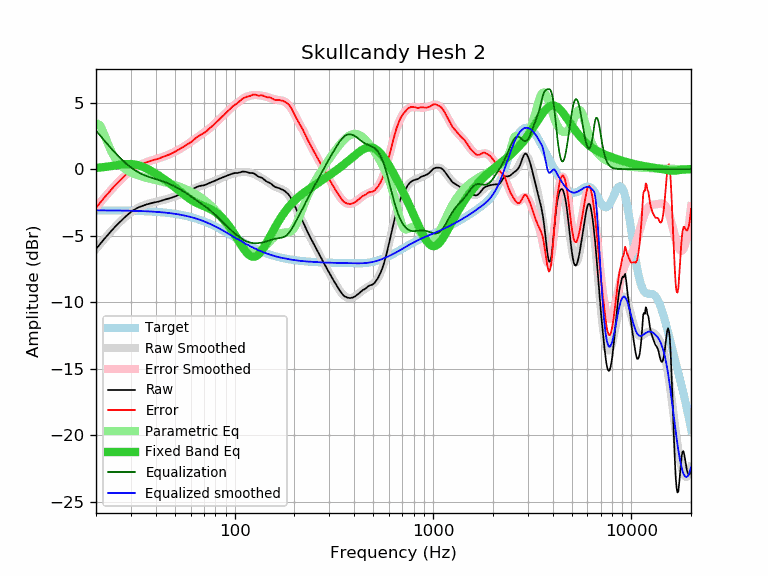

The file beside this chart, header and first rows:
frequency, raw, error, smoothed, error_smoothed, equalization, parametric_eq, equalized_raw, equalized_smoothed, target
20, -6.00, -2.91, -6.00, -2.90, 2.90, 0.09, -3.11, -3.10, -3.10
21, -5.61, -2.51, -5.62, -2.52, 2.52, 0.12, -3.10, -3.10, -3.10
22, -5.25, -2.15, -5.26, -2.16, 2.16, 0.15, -3.10, -3.10, -3.10
23, -4.92, -1.82, -4.93, -1.82, 1.82, 0.19, -3.10, -3.10, -3.10
24, -4.61, -1.51, -4.62, -1.51, 1.51, 0.23, -3.10, -3.11, -3.11
25, -4.32, -1.21, -4.33, -1.22, 1.22, 0.27, -3.10, -3.11, -3.11
26, -4.07, -0.96, -4.07, -0.96, 0.96, 0.31, -3.12, -3.11, -3.11
27, -3.83, -0.72, -3.83, -0.71, 0.71, 0.35, -3.12, -3.12, -3.12
28, -3.60, -0.48, -3.62, -0.50, 0.50, 0.37, -3.11, -3.12, -3.12
29, -3.40, -0.28, -3.43, -0.30, 0.30, 0.38, -3.10, -3.13, -3.13
30, -3.22, -0.09, -3.26, -0.13, 0.13, 0.38, -3.10, -3.13, -3.13
31, -3.07, 0.06, -3.11, 0.03, -0.03, 0.36, -3.10, -3.14, -3.14
32, -2.95, 0.19, -2.98, 0.16, -0.16, 0.32, -3.11, -3.14, -3.14
33, -2.85, 0.29, -2.88, 0.27, -0.27, 0.27, -3.13, -3.15, -3.15
34, -2.78, 0.37, -2.78, 0.37, -0.37, 0.21, -3.15, -3.15, -3.15
35, -2.71, 0.45, -2.71, 0.45, -0.45, 0.13, -3.17, -3.16, -3.16
36, -2.65, 0.52, -2.64, 0.53, -0.53, 0.04, -3.18, -3.17, -3.17
37, -2.60, 0.58, -2.59, 0.59, -0.59, -0.05, -3.20, -3.18, -3.18
38, -2.55, 0.63, -2.54, 0.65, -0.65, -0.14, -3.20, -3.19, -3.19
39, -2.51, 0.68, -2.50, 0.70, -0.70, -0.24, -3.21, -3.20, -3.20
40, -2.48, 0.73, -2.46, 0.75, -0.75, -0.34, -3.23, -3.21, -3.21
41, -2.45, 0.77, -2.42, 0.80, -0.80, -0.44, -3.25, -3.22, -3.22
42, -2.40, 0.83, -2.39, 0.85, -0.85, -0.54, -3.25, -3.23, -3.23
43, -2.36, 0.88, -2.35, 0.90, -0.90, -0.64, -3.26, -3.25, -3.25
44, -2.31, 0.95, -2.31, 0.95, -0.95, -0.75, -3.26, -3.26, -3.26
45, -2.27, 1.00, -2.27, 1.00, -1.00, -0.85, -3.28, -3.27, -3.27
46, -2.23, 1.06, -2.23, 1.06, -1.06, -0.95, -3.29, -3.29, -3.29
47, -2.20, 1.10, -2.19, 1.12, -1.12, -1.06, -3.32, -3.31, -3.31
48, -2.15, 1.17, -2.14, 1.18, -1.18, -1.16, -3.33, -3.32, -3.32
49, -2.10, 1.24, -2.10, 1.24, -1.24, -1.27, -3.35, -3.34, -3.34
50, -2.05, 1.31, -2.05, 1.31, -1.31, -1.37, -3.36, -3.36, -3.36
51, -2.00, 1.38, -2.00, 1.38, -1.38, -1.48, -3.38, -3.38, -3.38
52, -1.94, 1.46, -1.96, 1.44, -1.44, -1.58, -3.39, -3.40, -3.40
53, -1.89, 1.53, -1.91, 1.51, -1.51, -1.68, -3.41, -3.42, -3.42
54, -1.85, 1.59, -1.86, 1.59, -1.59, -1.78, -3.44, -3.44, -3.44
55, -1.80, 1.66, -1.81, 1.66, -1.66, -1.87, -3.46, -3.47, -3.47
56, -1.76, 1.73, -1.76, 1.73, -1.73, -1.96, -3.50, -3.49, -3.49
57, -1.71, 1.80, -1.71, 1.81, -1.81, -2.05, -3.52, -3.52, -3.52
58, -1.67, 1.87, -1.66, 1.88, -1.88, -2.13, -3.56, -3.54, -3.54
59, -1.62, 1.95, -1.61, 1.96, -1.96, -2.21, -3.58, -3.57, -3.57
60, -1.58, 2.02, -1.57, 2.03, -2.03, -2.28, -3.62, -3.60, -3.60
61, -1.53, 2.09, -1.52, 2.11, -2.11, -2.35, -3.64, -3.63, -3.63
62, -1.47, 2.18, -1.47, 2.18, -2.18, -2.41, -3.66, -3.66, -3.66
63, -1.42, 2.26, -1.43, 2.26, -2.26, -2.47, -3.68, -3.69, -3.69
64, -1.36, 2.36, -1.39, 2.33, -2.33, -2.53, -3.69, -3.72, -3.72
65, -1.32, 2.43, -1.35, 2.40, -2.40, -2.58, -3.72, -3.75, -3.75
66, -1.28, 2.50, -1.32, 2.47, -2.47, -2.62, -3.75, -3.79, -3.79
67, -1.26, 2.56, -1.28, 2.54, -2.54, -2.67, -3.80, -3.82, -3.82
68, -1.24, 2.61, -1.25, 2.60, -2.60, -2.71, -3.85, -3.85, -3.85
69, -1.23, 2.65, -1.22, 2.67, -2.67, -2.75, -3.90, -3.89, -3.89
70, -1.21, 2.71, -1.19, 2.73, -2.73, -2.79, -3.95, -3.92, -3.92
71, -1.18, 2.78, -1.16, 2.80, -2.80, -2.83, -3.99, -3.96, -3.96
72, -1.15, 2.84, -1.13, 2.87, -2.87, -2.86, -4.02, -4.00, -4.00
73, -1.11, 2.92, -1.10, 2.94, -2.94, -2.90, -4.05, -4.04, -4.04
74, -1.06, 3.01, -1.07, 3.01, -3.01, -2.95, -4.07, -4.07, -4.07
75, -1.02, 3.09, -1.03, 3.08, -3.08, -2.99, -4.10, -4.11, -4.11
76, -0.99, 3.16, -1.00, 3.15, -3.15, -3.03, -4.15, -4.15, -4.15
77, -0.96, 3.23, -0.96, 3.23, -3.23, -3.08, -4.19, -4.19, -4.19
78, -0.93, 3.30, -0.93, 3.31, -3.31, -3.13, -4.24, -4.23, -4.23
79, -0.89, 3.38, -0.89, 3.38, -3.38, -3.18, -4.28, -4.27, -4.27
... 553 more rows
